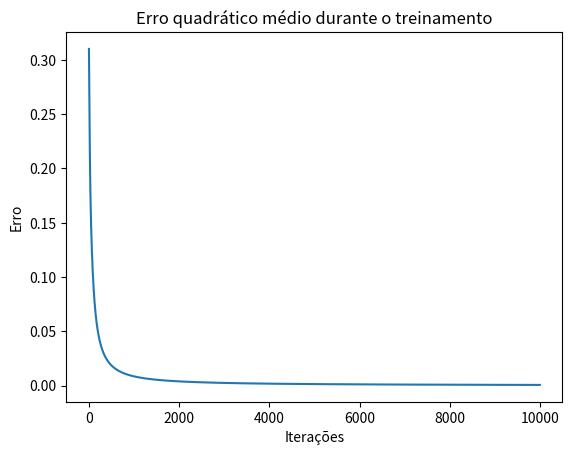

Python code for this plot:
import numpy as np
import matplotlib.pyplot as plt

def sigmoide(x):
    return 1 / (1 + np.exp(-x))

def derivada_sigmoide(x):
    return x * (1 - x)

def inicializar_pesos(num_entradas):
    np.random.seed(1)
    return 2 * np.random.random((num_entradas, 1)) - 1

def treinar_rede(entradas, saidas, num_interacoes, taxa_aprendizado):
    num_amostras, num_entradas = entradas.shape
    pesos_sinapticos = inicializar_pesos(num_entradas)

    erros = []
    
    for interacao in range(num_interacoes):
        # propagação para frente
        saida_camada_1 = sigmoide(np.dot(entradas, pesos_sinapticos))

        # cálculo do erro
        erro = saidas - saida_camada_1

        # cálculo do erro quadrático médio
        erro_quadratico_medio = np.mean(erro**2)
        erros.append(erro_quadratico_medio)

        if interacao % 1000 == 0:
            print(f"Erro quadrático médio na iteração {interacao}: {erro_quadratico_medio}")

        # cálculo do ajuste
        ajustes = erro * derivada_sigmoide(saida_camada_1)
        pesos_sinapticos += taxa_aprendizado * np.dot(entradas.T, ajustes)

    return pesos_sinapticos, erros

def avaliar_rede(entradas, pesos_sinapticos):
    return sigmoide(np.dot(entradas, pesos_sinapticos))

# Dados de entrada e saída
entradas = np.array([[0,0,1],
                     [1,1,1],
                     [1,0,1],
                     [0,1,1]])

saidas = np.array([[0],
                   [1],
                   [1],
                   [0]])

num_interacoes = 10000
taxa_aprendizado = 0.1

# Treinamento
pesos_sinapticos, erros = treinar_rede(entradas, saidas, num_interacoes, taxa_aprendizado)

# Avaliação
saida_camada_1 = avaliar_rede(entradas, pesos_sinapticos)

print("\nPesos finais da sinapse após o treinamento:")
print(pesos_sinapticos)
print("\nSaídas da camada 1 após o treinamento:")
print(saida_camada_1)

# Plotando erro ao longo do tempo
plt.plot(erros)
plt.title("Erro quadrático médio durante o treinamento")
plt.xlabel("Iterações")
plt.ylabel("Erro")
plt.show()